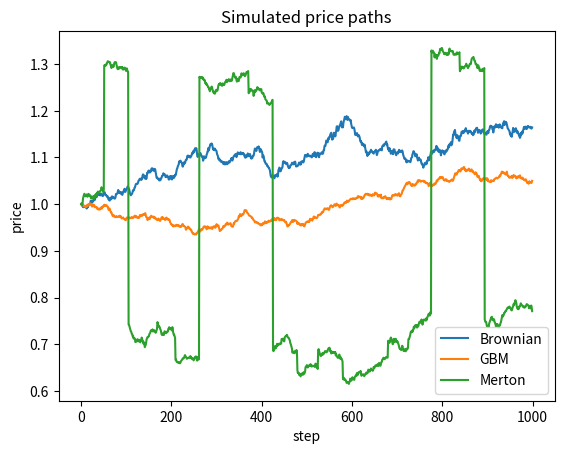

Recreate this plot in Python.
import numpy as np
from scipy.stats import halfnorm

class PricePaths(object):
    
    def __init__(self, n:int, T:int, s0:float):
        
        self.n = n      # number of paths to generate
        self.T = T      # number of observations to generate
        self.s0 = s0    # initial price
        
        self.h = self.n / self.T
        
        # DEBBUING SPACE
        self.t = None
        self.jumps = None
        self.lambda__ = None
        self.small_lambda = None
        self.pd = None
        
        self.geometric_brownian_motion = None
        self.jumps_diffusion = None
        self.mert_prices_ = None

	# -------------------------------------------
	# The Brownian Motion Stochastic Process (Wiener Process)
	# -------------------------------------------
    
    def brownian_prices(self, mu:float, sigma:float, sto_vol:bool=False):
        
        # preallocate the data
        bro_prices = self.__zeros()
        
        # check the size of the output matrix
        if self.n > 1:
            for i in range(self.n):
                # simulate n price paths
                bro_prices[:, i] = self.__brownian_returns(mu, sigma, sto_vol)
        else:
            # case for only 1 simulation
            bro_prices = self.__brownian_returns(mu, sigma, sto_vol).reshape(-1, 1)
            
        return bro_prices
    
	# -------------------------------------------
	# Geometric Brownian motion
	# -------------------------------------------
    
    def gbm_prices(self, mu:float, sigma:float, sto_vol:bool=True):
        # preallocate the data
        gbm_prices = self.__zeros()

        # check the size of the output matrix
        if self.n > 1:
            for i in range(self.n):
                # simulate n price paths
                gbm_prices[:, i] = self.__brownian_returns(mu, sigma, sto_vol)
        else:
            # case for only 1 simulation
            gbm_prices = self.__brownian_returns(mu, sigma, sto_vol).reshape(-1, 1)

        return gbm_prices
    
	# -------------------------------------------
	# Merton Jump Diffusion Stochastic Process
	# -------------------------------------------
    
    def merton_prices(self, mu:float, sigma:float, lambda_:int, sto_vol:bool=False):
        # preallocate the data
        mert_prices = self.__zeros()
        
        # check the size of the output matrix
        if self.n > 1:
            for i in range(self.n):
                # simulate n price paths
                mert_prices[:, i] = self.__merton_returns(mu, sigma, lambda_, sto_vol)
        else:
            # case for only 1 simulation
            self.mert_prices_ = self.__merton_returns(mu, sigma, lambda_, sto_vol)
            return self.mert_prices_

	# -------------------------------------------
	# Helper methods
	# -------------------------------------------
    
    # Merton Jump Diffusion Stochastic Process
    
    def __jumps_diffusion(self, lambda_:int):
        self.t = 0
        self.jumps = np.zeros((self.T, 1))
        self.lambda__ = lambda_ / self.T
        self.small_lambda = -(1.0/self.lambda__)
        self.pd = np.random.poisson(lam=self.lambda__, size=(self.T))
        
        # applying the psudo-code of the algorithm
        for i in range(self.T):
            self.t += self.small_lambda * np.log(np.random.uniform())
            if self.t > self.T:
                self.jumps[i:] = (np.mean(self.pd)*np.random.uniform()+np.std(self.pd)) * np.random.choice([-1, 1])
                # the t parameter is restituted to the original value
                # for several jumps in the future
                self.t = self.small_lambda
                
        return self.jumps.reshape(-1, 1)
                
    def __merton_returns(self, mu:float, sigma:float, lambda_:int, sto_vol:bool):
        self.geometric_brownian_motion = self.__brownian_returns(mu, sigma, sto_vol).reshape(-1, 1)
        self.jump_diffusion = self.__jumps_diffusion(lambda_)
        return self.geometric_brownian_motion + self.jump_diffusion
    
	# Brownian Motion Stochastic Process (Wiener Process)
    
    def __brownian_discrete(self, mu:float, sigma:float, st:float, vol:float):
        return ( mu * st * self.h ) + ( sigma * st * np.sqrt(self.h) * vol )
    
    def __brownian_returns(self, mu:float, sigma:float, sto_vol:bool):
        # preallocate the volatility
        volatility = self.__random_disturbance(sto_vol, rd_mu=mu, rd_sigma=sigma)
        bro_returns = np.zeros((self.T))
        bro_returns[0] = self.s0
        for t in range(1, self.T):
            bro_returns[t] = bro_returns[t-1] + \
                self.__brownian_discrete(mu, sigma, st=bro_returns[t-1], vol=volatility[t])
                
        return bro_returns
    
	# -------------------------------------------
	# General utilities
	# -------------------------------------------
    
    def __random_disturbance(self, sto_vol:bool, rd_mu:float, rd_sigma:float):
        
        if not sto_vol:
            return np.random.normal(size=(self.T, 1))
        else:
            # error handling for scale < 0, because negative volatilities 
            # doesnt makes sense.
            return np.random.normal(loc=rd_mu * self.h,
                                    scale=rd_sigma * halfnorm.rvs(1) * np.sqrt(self.h),
                                    size=(self.T, 1)) * 100
        return
        
    def __zeros(self):
        return np.zeros((self.T, self.n))


if __name__=='__main__':
    
    import matplotlib.pyplot as plt
    
    n = 1
    T = 1000
    s0 = 1
    
    sim = PricePaths(n, T, s0)
    
    mu = 0.05
    sigma = 0.1
    lam = T/20
    
    bro = sim.brownian_prices(mu, sigma)
    gbm = sim.gbm_prices(mu, sigma)
    merton = sim.merton_prices(mu, sigma, lambda_=lam)
    
    plt.plot(bro, label='Brownian')
    plt.plot(gbm, label='GBM')
    plt.plot(merton, label='Merton')
    plt.title('Simulated price paths')
    plt.ylabel('price')
    plt.xlabel('step')
    plt.legend()
